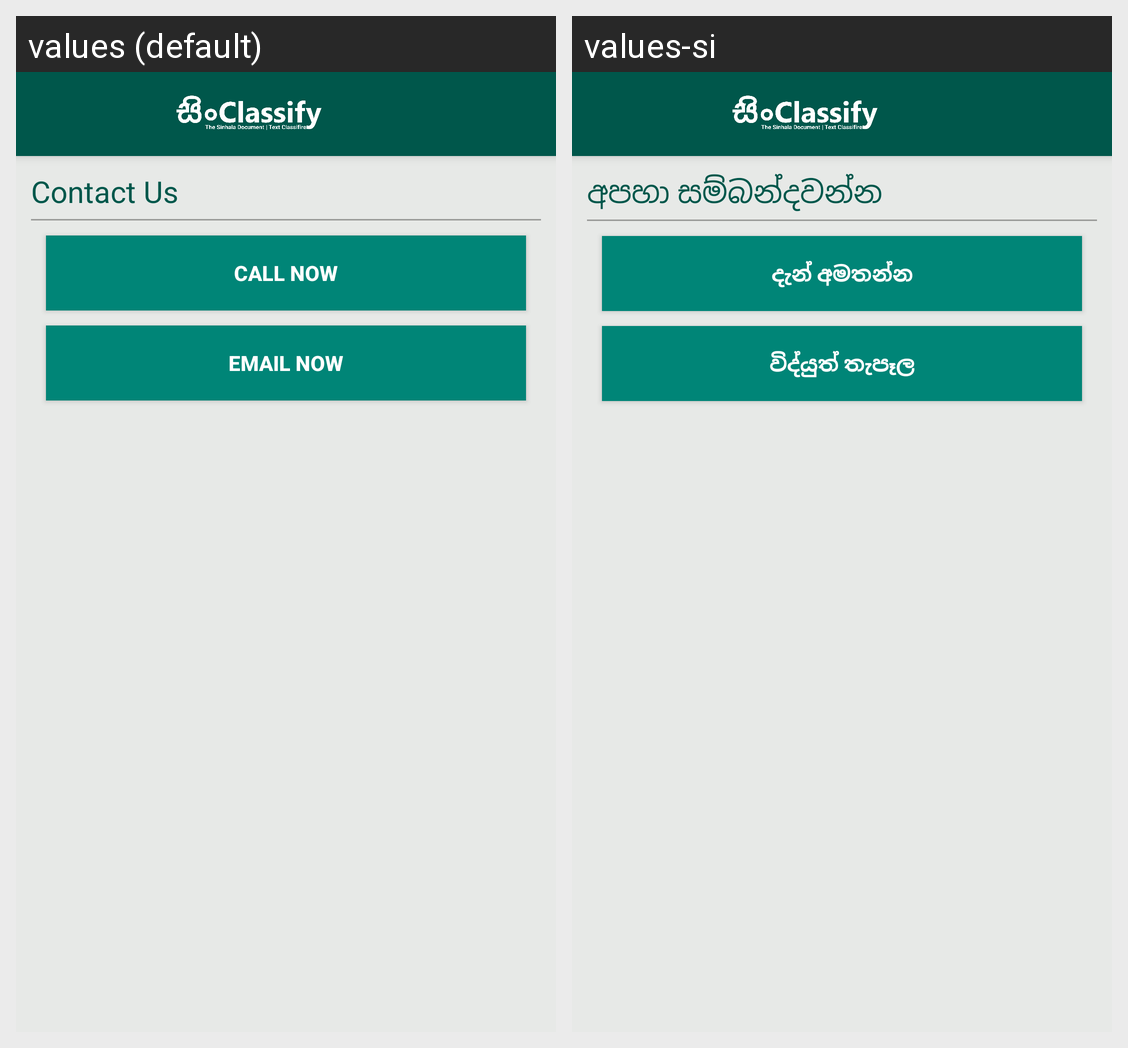

This grid shows one Android layout under two languages. Give, for every string resource on the screen, its name, the default text and each shown locale's text.
Android screen res/layout/activity_contact_us.xml rendered under 2 locales, left to right: values (default), values-si. Device: Nexus 5 (rendered at 1080×1920; each locale shown at half size, 540×960, under a caption strip naming it); theme AppTheme.
Strings drawn on this screen, with the default value and each locale's value (text and hints the layout hard-codes, and strings that could not be matched under every locale, appear in the picture but are not listed):

topicContact
  values: Contact Us
  values-si: අපහා සම්බන්දවන්න

call
  values: Call Now
  values-si: දැන් අමතන්න

emailNow
  values: Email Now
  values-si: විද්යුත් තැපෑල
